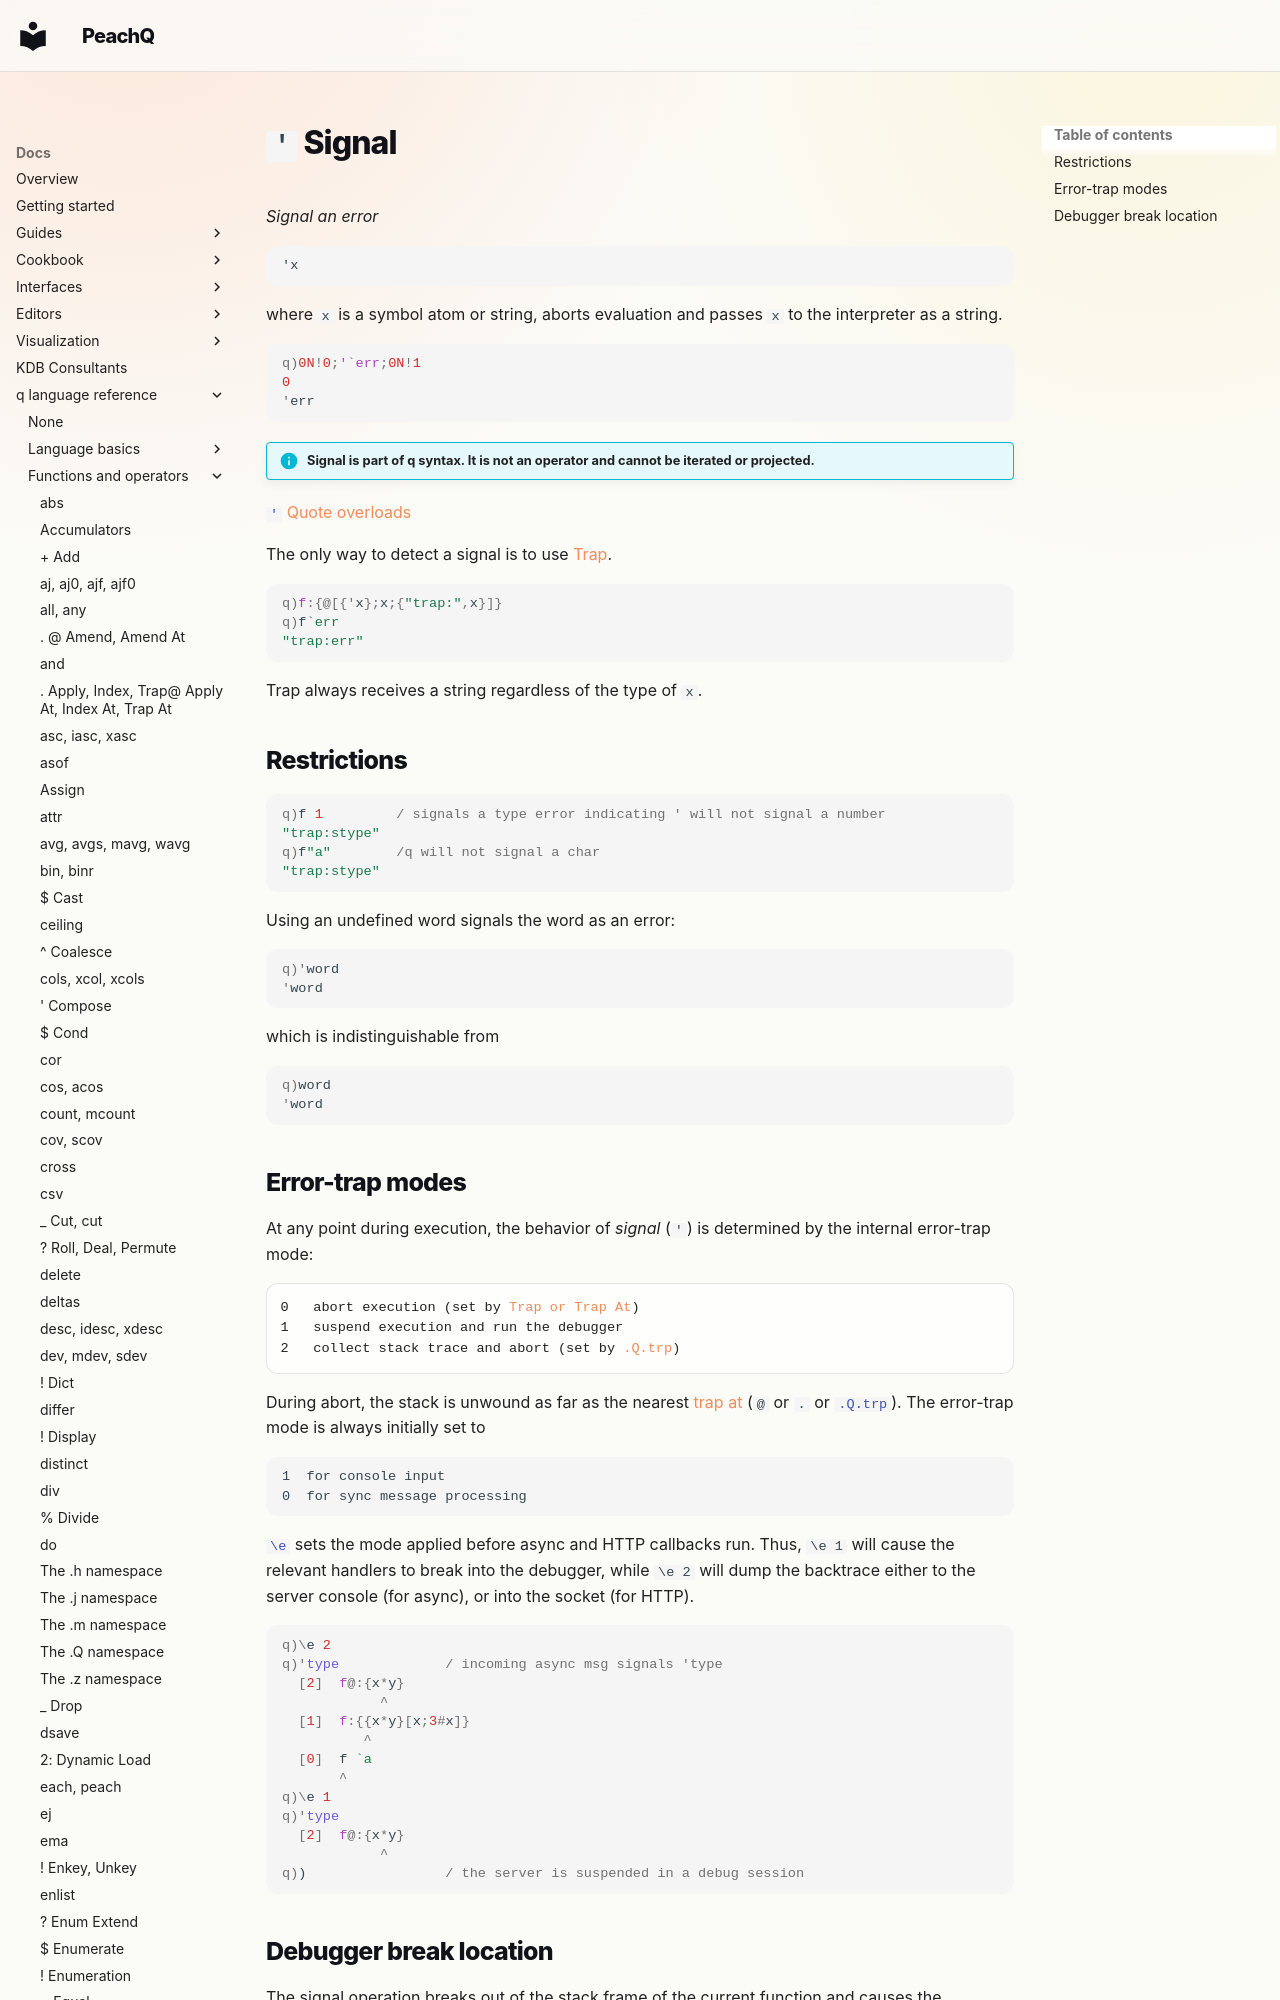

repository: peachq-org/peachq-website · page: docs/ref/signal/index.html · generator: mkdocs

---
title: Signal | Reference | kdb+ and q documentation
description: Signal is a q operator that signals an error. 
author: KX Systems, Inc., a subsidiary of KX Software Limited
---
# `'` Signal




_Signal an error_

```syntax
'x
```

where `x` is a symbol atom or string, aborts evaluation and passes `x` to the interpreter as a string.

```q
q)0N!0;'`err;0N!1
0
'err
```

!!! info "Signal is part of q syntax. It is not an operator and cannot be iterated or projected."


[`'` Quote overloads](overloads.md#quote)

The only way to detect a signal is to use [Trap](apply.md#trap).

```q
q)f:{@[{'x};x;{"trap:",x}]}
q)f`err
"trap:err"
```

Trap always receives a string regardless of the type of `x`.


## Restrictions

```q
q)f 1         / signals a type error indicating ' will not signal a number
"trap:stype"
q)f"a"        /q will not signal a char
"trap:stype"
```

Using an undefined word signals the word as an error:

```q
q)'word
'word
```

which is indistinguishable from

```q
q)word
'word
```
